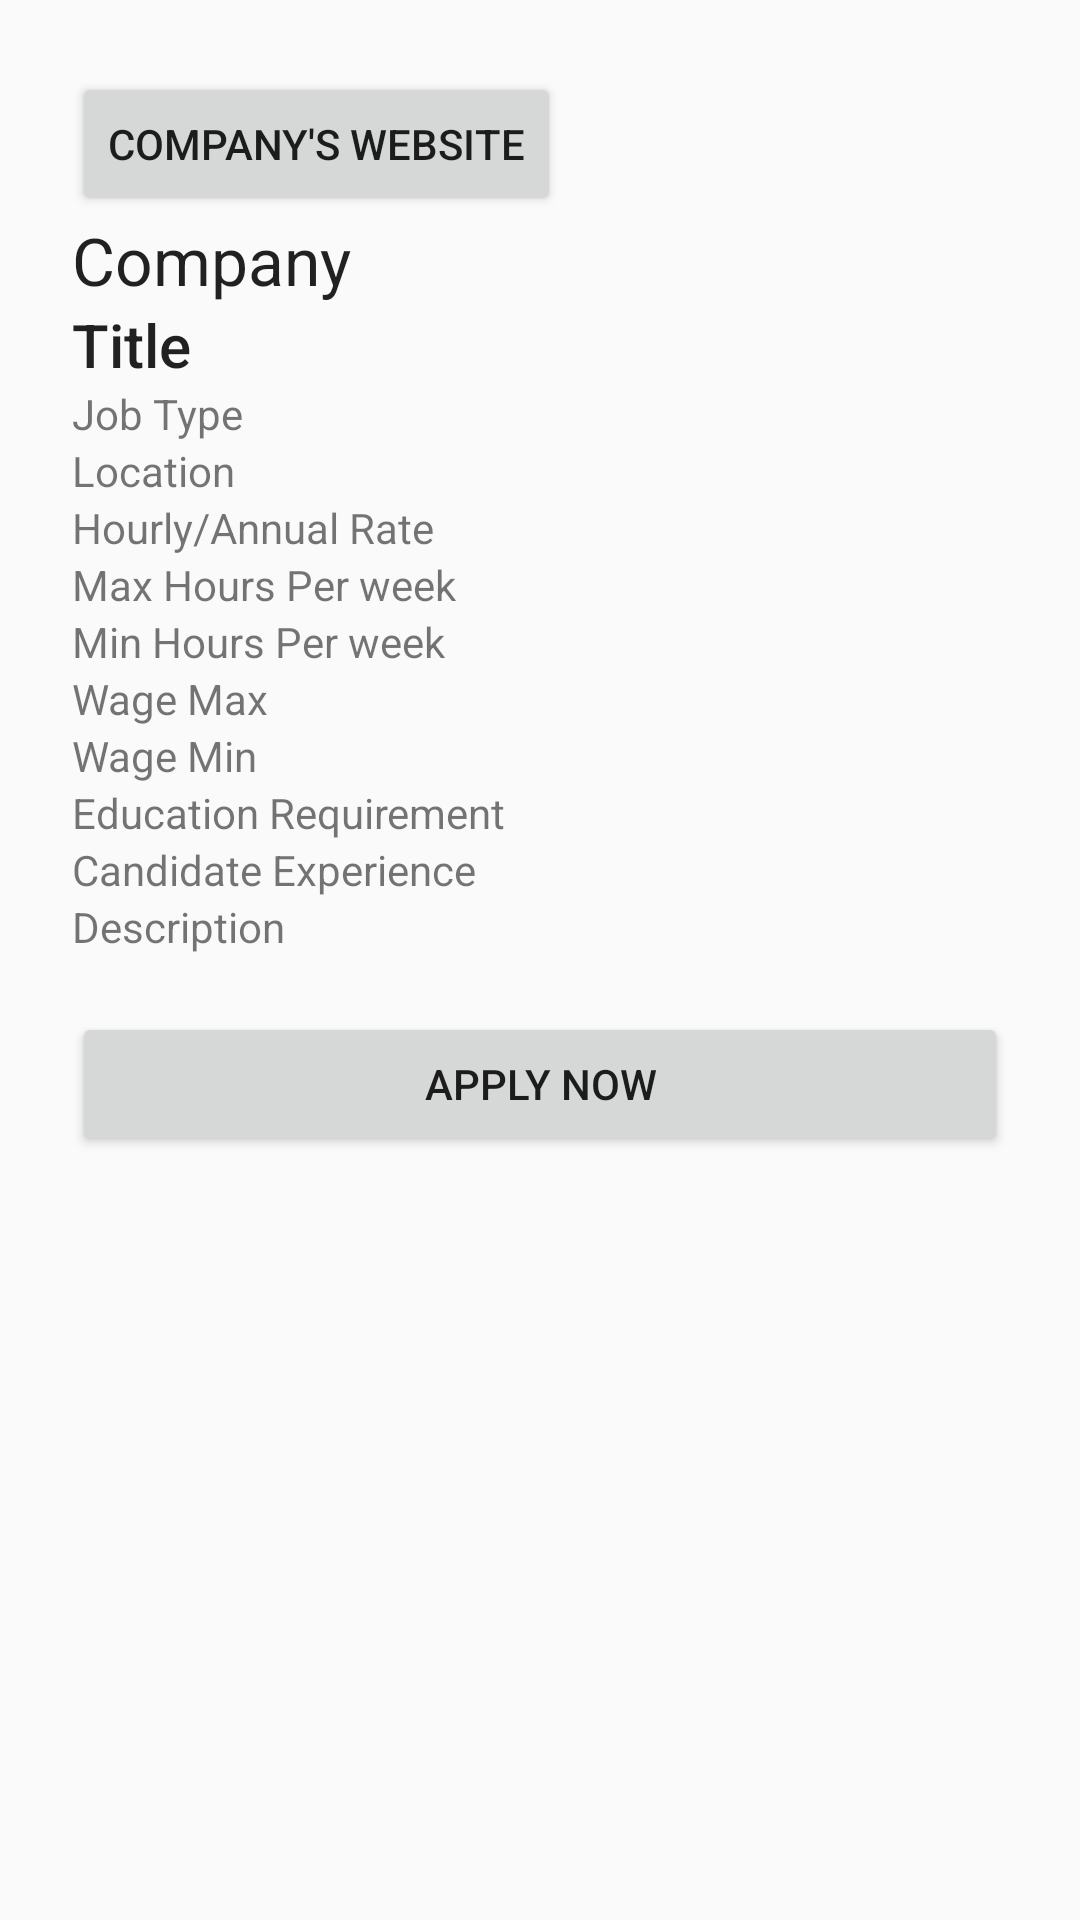

Write the Android layout XML for this screen, with the resource values it uses.
<!-- AndroidManifest.xml: application theme AppTheme -->
<!-- res/layout/fragment_jobs_detail.xml -->
<ScrollView xmlns:android="http://schemas.android.com/apk/res/android"
    xmlns:tools="http://schemas.android.com/tools"
    android:layout_width="match_parent"
    android:layout_height="match_parent"
    android:orientation="vertical"
    tools:context="nyc.c4q.workforce1.fragments.JobsDetailFragment">

    
    <LinearLayout
        android:layout_width="match_parent"
        android:layout_height="wrap_content"
        android:orientation="vertical"
        android:padding="24dp">
        <LinearLayout
            android:layout_width="match_parent"
            android:layout_height="wrap_content"
            android:orientation="vertical">

            <Button
                android:id="@+id/comp_url"
                android:layout_width="wrap_content"
                android:layout_height="wrap_content"
                android:text="@string/company_s_website" />
            <ImageView
                android:id="@+id/company_logo"
                android:layout_width="match_parent"
                android:layout_height="wrap_content"
                android:scaleType="centerCrop"/>
        </LinearLayout>


        <TextView
            android:id="@+id/job_company"
            android:layout_width="match_parent"
            android:layout_height="wrap_content"
            android:text="Company"
            android:textAppearance="@style/Base.TextAppearance.AppCompat.Large"/>
        <TextView
            android:id="@+id/job_title"
            android:layout_width="match_parent"
            android:layout_height="wrap_content"
            android:text="Title"
            android:textAppearance="@style/Base.TextAppearance.AppCompat.Title"/>
        <TextView
            android:id="@+id/job_type"
            android:layout_width="match_parent"
            android:layout_height="wrap_content"
            android:text="Job Type"/>
        <TextView
            android:id="@+id/job_location"
            android:layout_width="match_parent"
            android:layout_height="wrap_content"
            android:text="Location"/>
        <TextView
            android:id="@+id/rate"
            android:layout_width="match_parent"
            android:layout_height="wrap_content"
            android:text="Hourly/Annual Rate"/>
        <TextView
            android:id="@+id/max_hours"
            android:layout_width="match_parent"
            android:layout_height="wrap_content"
            android:text="Max Hours Per week"/>
        <TextView
            android:id="@+id/min_hours"
            android:layout_width="match_parent"
            android:layout_height="wrap_content"
            android:text="Min Hours Per week"/>
        <TextView
            android:id="@+id/max_wage"
            android:layout_width="match_parent"
            android:layout_height="wrap_content"
            android:text="Wage Max"/>
        <TextView
            android:id="@+id/min_wage"
            android:layout_width="match_parent"
            android:layout_height="wrap_content"
            android:text="Wage Min"/>
        <TextView
            android:id="@+id/ed_requirements"
            android:layout_width="match_parent"
            android:layout_height="wrap_content"
            android:text="Education Requirement"/>
        <TextView
            android:id="@+id/experience"
            android:layout_width="match_parent"
            android:layout_height="wrap_content"
            android:text="Candidate Experience"/>

        <TextView
            android:id="@+id/job_description"
            android:layout_width="match_parent"
            android:layout_height="wrap_content"
            android:text="Description"/>
        <TextView
            android:id="@+id/job_apply"
            android:layout_height="wrap_content"
            android:layout_width="match_parent"
            android:text=""/>
        <Button
            android:id="@+id/apply_now"
            android:layout_width="match_parent"
            android:layout_height="wrap_content"
            android:text="Apply Now"/>
    </LinearLayout>
</ScrollView>
<!-- resources referenced by this layout -->
<resources>
  <string name="company_s_website">Company\'s Website</string>
  <style name="AppTheme" parent="Theme.AppCompat.Light.DarkActionBar">
              <item name="colorPrimary">@color/colorPrimary</item>
              <item name="colorPrimaryDark">@color/colorPrimaryDark</item>
              <item name="colorAccent">@color/colorAccent</item>
          </style>
  <color name="colorPrimary">#3F51B5</color>
  <color name="colorPrimaryDark">#303F9F</color>
  <color name="colorAccent">#11B054</color>
</resources>
